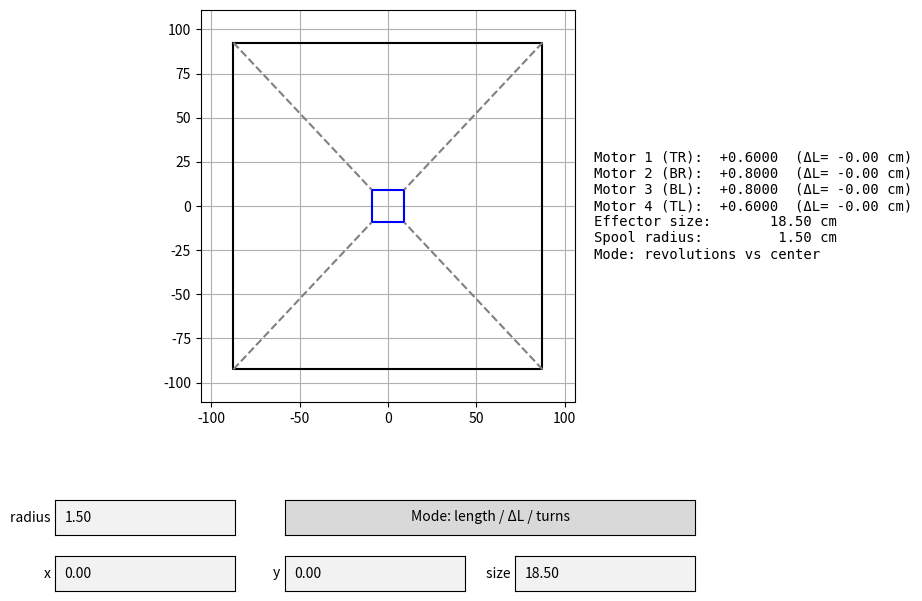

Here is the Python script that generated this plot:
# GUI
# kinematics.py

import numpy as np
import matplotlib.pyplot as plt
from matplotlib.widgets import TextBox, Button
import math

# ----- Frame & effector parameters -----
W = 175.0   # frame width  (cm)
H = 185.0   # frame height (cm)
d = 18.5    # end effector size (cm)
r_spool = 3.0/2   # spool radius (cm)

# Frame corners
frame_points = np.array([
    [-W/2,  H/2],  # top-left
    [ W/2,  H/2],  # top-right
    [ W/2, -H/2],  # bottom-right
    [-W/2, -H/2],  # bottom-left
])

def compute_local_eff_points(size):
    s = size / 2
    return np.array([
        [-s,  s],  # top-left
        [ s,  s],  # top-right
        [ s, -s],  # bottom-right
        [-s, -s],  # bottom-left
    ])


# ----- Global state -----
x_center = 0.0
y_center = 0.0
d_current = d
local_eff_points = compute_local_eff_points(d_current)
dragging = False
r_current = r_spool

# mode:
# 0 = absolute lengths
# 1 = delta lengths vs center (0,0)
# 2 = motor revolutions vs center (0,0) using spool radius
mode = 2

# GUI globals
fig = None
ax = None
eff_line = None
rope_lines = None
legend_text = None
x_box = None
y_box = None
d_box = None
r_box = None
mode_button = None


def compute_eff_points():
    return local_eff_points + np.array([x_center, y_center])


def rope_lengths(frame_pts, eff_pts):
    diffs = eff_pts - frame_pts
    return np.linalg.norm(diffs, axis=1)


def center_rope_lengths():
    local = compute_local_eff_points(d_current)
    eff_center = local + np.array([0.0, 0.0])
    return rope_lengths(frame_points, eff_center)


def lengths_to_turns(lengths):
    global r_current
    ref = center_rope_lengths()
    dL = lengths - ref

    circumference = 2 * math.pi * r_current
    turns = dL / circumference

    return -dL, -turns


def mode_name():
    if mode == 0:
        return "absolute lengths"
    if mode == 1:
        return "ΔL vs center"
    if mode == 2:
        return "revolutions vs center"
    return "unknown"


def format_legend(lengths):
    if mode == 0:
        # absolute lengths
        return "\n".join([
            f"Rope 1 (TR):       {lengths[1]:7.3f} cm",
            f"Rope 2 (BR):       {lengths[2]:7.3f} cm",
            f"Rope 3 (BL):       {lengths[3]:7.3f} cm",
            f"Rope 4 (TL):       {lengths[0]:7.3f} cm",
            f"Effector size:     {d_current:7.2f} cm",
            f"Spool radius:      {r_current:7.2f} cm",
            f"Mode: {mode_name()}",
        ])
    elif mode == 1:
        # delta lengths vs center
        ref = center_rope_lengths()
        dL = lengths - ref
        return "\n".join([
            f"ΔL 1 (TR):         {dL[1]:+7.3f} cm",
            f"ΔL 2 (BR):         {dL[2]:+7.3f} cm",
            f"ΔL 3 (BL):         {dL[3]:+7.3f} cm",
            f"ΔL 4 (TL):         {dL[0]:+7.3f} cm",
            f"Effector size:     {d_current:7.2f} cm",
            f"Spool radius:      {r_current:7.2f} cm",
            f"Mode: {mode_name()}",
        ])
    else:
        # mode == 2: revolutions
        dL, turns = lengths_to_turns(lengths)
        return "\n".join([
            f"Motor 1 (TR): {(turns[1]+0.6):+8.4f}  (ΔL={dL[1]:+6.2f} cm)",
            f"Motor 2 (BR): {(turns[2]+0.8):+8.4f}  (ΔL={dL[2]:+6.2f} cm)",
            f"Motor 3 (BL): {(turns[3]+0.8):+8.4f}  (ΔL={dL[3]:+6.2f} cm)",
            f"Motor 4 (TL): {(turns[0]+0.6):+8.4f}  (ΔL={dL[0]:+6.2f} cm)",
            f"Effector size:     {d_current:7.2f} cm",
            f"Spool radius:      {r_current:7.2f} cm",
            f"Mode: {mode_name()}",
        ])



def create_gui():
    global fig, ax, eff_line, rope_lines, legend_text
    global x_box, y_box, d_box, r_box, mode_button

    fig, ax = plt.subplots(figsize=(10, 7))
    plt.subplots_adjust(bottom=0.32, right=0.70)

    # Draw frame
    frame_closed = np.vstack([frame_points, frame_points[0]])
    ax.plot(frame_closed[:, 0], frame_closed[:, 1], '-k')

    eff_points = compute_eff_points()
    lengths = rope_lengths(frame_points, eff_points)

    # Draw end effector
    eff_closed = np.vstack([eff_points, eff_points[0]])
    (eff_line,) = ax.plot(eff_closed[:, 0], eff_closed[:, 1], '-b')

    # Draw ropes
    rope_lines = []
    for i in range(4):
        (line,) = ax.plot(
            [frame_points[i, 0], eff_points[i, 0]],
            [frame_points[i, 1], eff_points[i, 1]],
            '--', color='gray'
        )
        rope_lines.append(line)

    # Legend on the right
    legend_text = ax.text(
        1.05, 0.5,
        format_legend(lengths),
        transform=ax.transAxes,
        fontsize=10,
        va='center',
        ha='left',
        family='monospace'
    )

    ax.set_aspect('equal', 'box')
    margin = max(W, H) * 0.1
    ax.set_xlim(-W/2 - margin, W/2 + margin)
    ax.set_ylim(-H/2 - margin, H/2 + margin)
    ax.grid(True)

    # Text boxes: x, y, size
    axbox_x = plt.axes([0.08, 0.05, 0.18, 0.05])
    axbox_y = plt.axes([0.31, 0.05, 0.18, 0.05])
    axbox_d = plt.axes([0.54, 0.05, 0.18, 0.05])

    x_box = TextBox(axbox_x, 'x ', initial=f"{x_center:.2f}")
    y_box = TextBox(axbox_y, 'y ', initial=f"{y_center:.2f}")
    d_box = TextBox(axbox_d, 'size ', initial=f"{d_current:.2f}")

    x_box.on_submit(on_x_submit)
    y_box.on_submit(on_y_submit)
    d_box.on_submit(on_d_submit)

    # Text box: spool radius
    axbox_r = plt.axes([0.08, 0.13, 0.18, 0.05])
    r_box = TextBox(axbox_r, 'radius ', initial=f"{r_current:.2f}")
    r_box.on_submit(on_r_submit)

    # Toggle button for mode (cycles 0 -> 1 -> 2 -> 0 ...)
    ax_button = plt.axes([0.31, 0.13, 0.41, 0.05])
    mode_button = Button(ax_button, 'Mode: length / ΔL / turns')
    mode_button.on_clicked(on_mode_toggle)

    # Mouse interactions
    fig.canvas.mpl_connect('button_press_event', on_mouse_press)
    fig.canvas.mpl_connect('button_release_event', on_mouse_release)
    fig.canvas.mpl_connect('motion_notify_event', on_mouse_move)

    return fig


def update_plot():
    eff_points = compute_eff_points()
    lengths = rope_lengths(frame_points, eff_points)

    eff_closed = np.vstack([eff_points, eff_points[0]])
    eff_line.set_data(eff_closed[:, 0], eff_closed[:, 1])

    for i, line in enumerate(rope_lines):
        line.set_data(
            [frame_points[i, 0], eff_points[i, 0]],
            [frame_points[i, 1], eff_points[i, 1]]
        )

    legend_text.set_text(format_legend(lengths))

    fig.canvas.draw_idle()


# ----- TextBox callbacks -----
def on_x_submit(text):
    global x_center
    try:
        x_center = float(text)
        update_plot()
    except Exception:
        pass


def on_y_submit(text):
    global y_center
    try:
        y_center = float(text)
        update_plot()
    except Exception:
        pass


def on_d_submit(text):
    global d_current, local_eff_points
    try:
        d_current = float(text)
        local_eff_points = compute_local_eff_points(d_current)
        update_plot()
    except Exception:
        pass


def on_r_submit(text):
    global r_current
    try:
        r_current = float(text)
        update_plot()
    except Exception:
        pass


# ----- Mode toggle callback -----
def on_mode_toggle(event):
    global mode
    mode = (mode + 1) % 3  # 0 -> 1 -> 2 -> 0 ...
    update_plot()


# ----- Dragging callbacks -----
def on_mouse_press(event):
    global dragging
    if event.inaxes != ax:
        return
    if event.xdata is None or event.ydata is None:
        return
    dx = event.xdata - x_center
    dy = event.ydata - y_center
    if np.hypot(dx, dy) < d_current:
        dragging = True


def on_mouse_release(event):
    global dragging
    dragging = False


def on_mouse_move(event):
    global x_center, y_center
    if not dragging or event.inaxes != ax:
        return
    if event.xdata is None or event.ydata is None:
        return

    margin = d_current / 2.0
    # Clamp inside rectangular frame
    x_center = np.clip(event.xdata, -W/2 + margin, W/2 - margin)
    y_center = np.clip(event.ydata, -H/2 + margin, H/2 - margin)

    x_box.set_val(f"{x_center:.2f}")
    y_box.set_val(f"{y_center:.2f}")

    update_plot()


if __name__ == "__main__":
    fig = create_gui()
    print("Interactive ropebot GUI with:")
    print("- rectangular frame")
    print("- 3 modes: lengths, ΔL vs center, revolutions vs center")
    print("- editable effector size and spool radius")
    plt.show()
